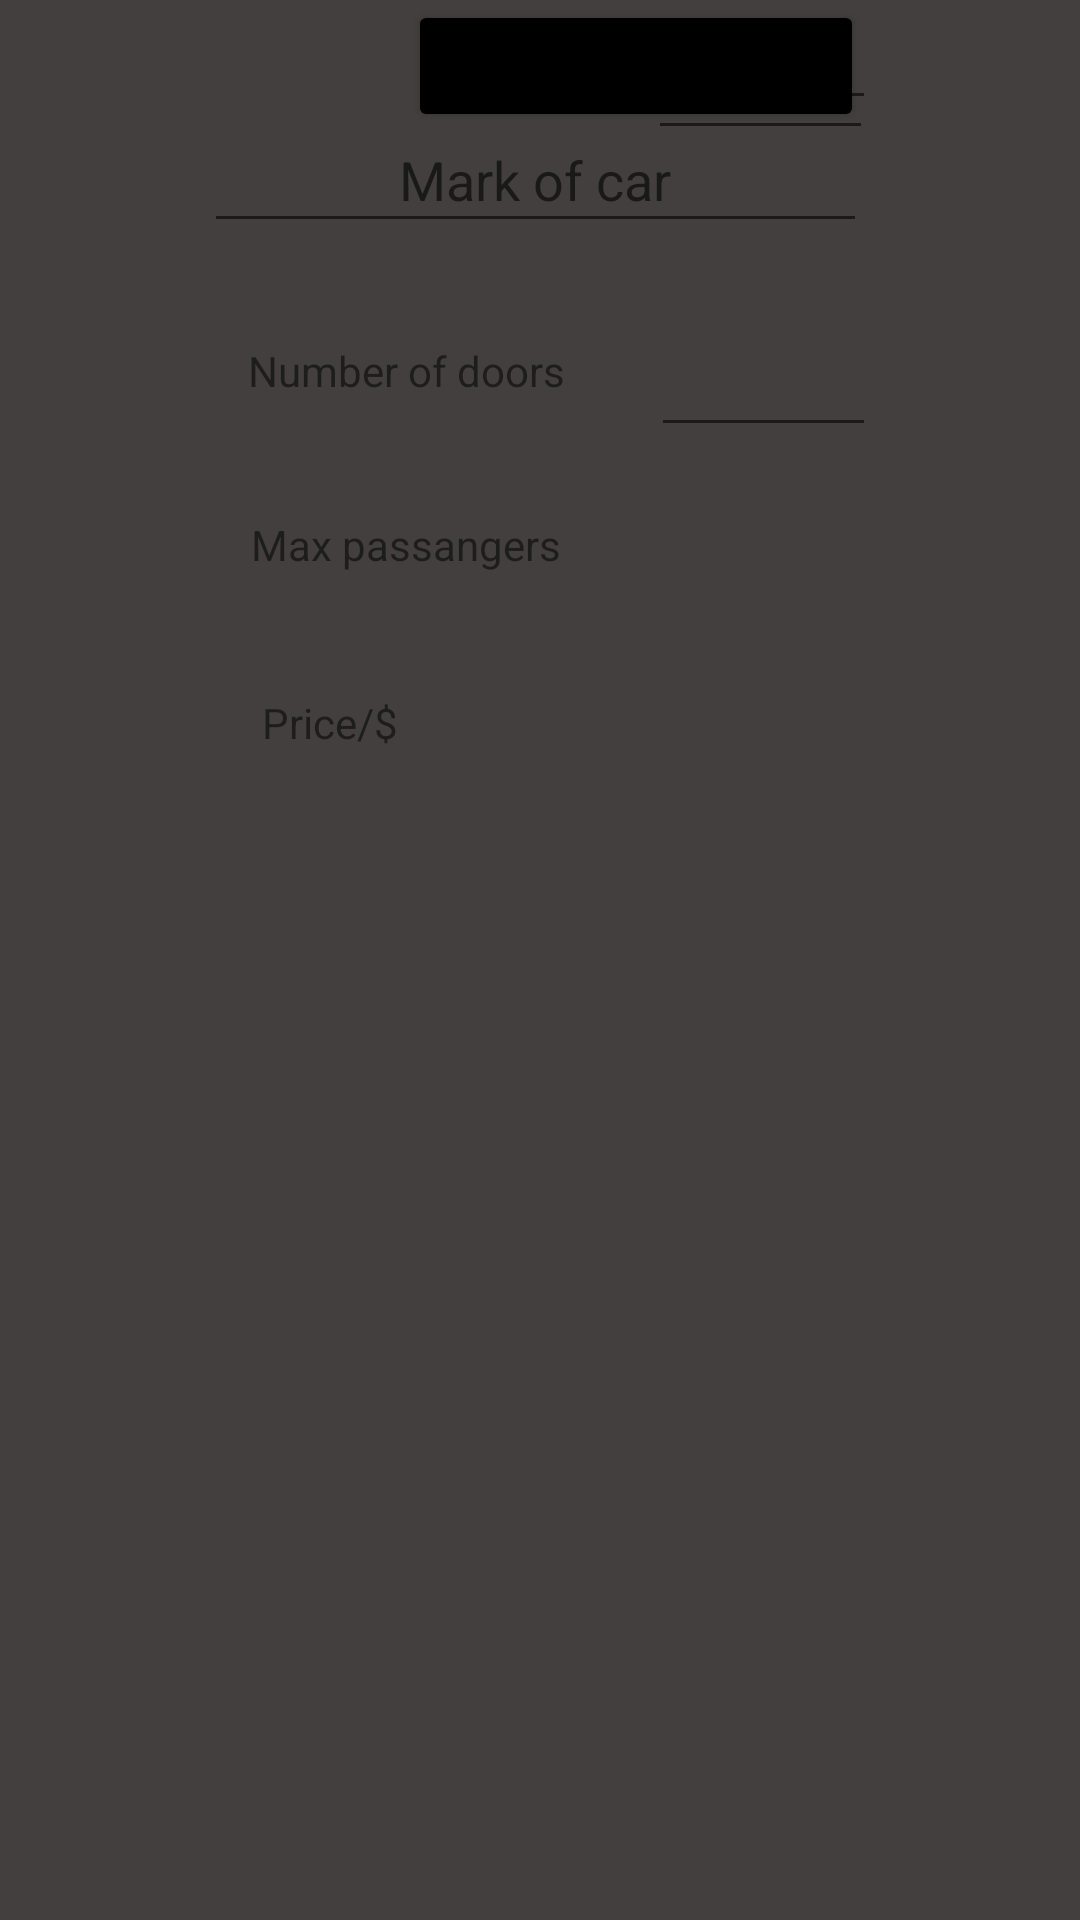

Layout XML and referenced resources for this Android screen:
<!-- AndroidManifest.xml: application theme Theme.UberClone -->
<!-- res/layout/activity_ride_informations.xml -->
<?xml version="1.0" encoding="utf-8"?>
<androidx.constraintlayout.widget.ConstraintLayout xmlns:android="http://schemas.android.com/apk/res/android"
    xmlns:app="http://schemas.android.com/apk/res-auto"
    xmlns:tools="http://schemas.android.com/tools"
    android:id="@+id/constlay"
    android:layout_width="match_parent"
    android:layout_height="match_parent"

    android:background="#433F3F"
    tools:context=".MainApp.Rider.RideInformations">

    <EditText
        android:id="@+id/carname_uberx"
        android:layout_width="221dp"
        android:layout_height="45dp"
        android:layout_marginStart="68dp"
        android:layout_marginTop="36dp"
        android:ems="10"
        android:gravity="center"
        android:hint="Mark of car"
        android:inputType="textPersonName"
        app:layout_constraintStart_toStartOf="parent"
        app:layout_constraintTop_toTopOf="parent" />

    <EditText
        android:id="@+id/rideInfos_numDoors"
        android:layout_width="75dp"
        android:layout_height="47dp"
        android:layout_marginStart="14dp"
        android:layout_marginTop="21dp"
        android:ems="10"
        android:inputType="number"
        app:layout_constraintStart_toEndOf="@+id/textView7"
        app:layout_constraintTop_toBottomOf="@+id/carname_uberx" />

    <TextView
        android:id="@+id/textView7"
        android:layout_width="135dp"
        android:layout_height="45dp"
        android:layout_marginStart="68dp"
        android:layout_marginTop="20dp"
        android:gravity="center"
        android:text="Number of doors"
        app:layout_constraintStart_toStartOf="parent"
        app:layout_constraintTop_toBottomOf="@+id/carname_uberx" />

    <TextView
        android:id="@+id/textView8"
        android:layout_width="135dp"
        android:layout_height="39dp"
        android:layout_marginStart="68dp"
        android:layout_marginTop="16dp"
        android:gravity="center"
        android:text="Max passangers"
        app:layout_constraintStart_toStartOf="parent"
        app:layout_constraintTop_toBottomOf="@+id/textView7" />

    <EditText
        android:id="@+id/rideInfos_numPassangers"
        android:layout_width="74dp"
        android:layout_height="40dp"
        android:layout_marginStart="15dp"
        android:layout_marginTop="14dp"
        android:ems="10"
        android:inputType="number"
        app:layout_constraintStart_toEndOf="@+id/textView8"
        app:layout_constraintTop_toBottomOf="@+id/numberofdoors_uberx" />

    <TextView
        android:id="@+id/textView9"
        android:layout_width="84dp"
        android:layout_height="48dp"
        android:layout_marginStart="68dp"
        android:layout_marginTop="16dp"
        android:gravity="center"
        android:text="Price/$"
        app:layout_constraintStart_toStartOf="parent"
        app:layout_constraintTop_toBottomOf="@+id/textView8">

    </TextView>

    <EditText
        android:id="@+id/rideinfoPriceRange"
        android:layout_width="75dp"
        android:layout_height="50dp"
        android:layout_marginStart="64dp"
        android:layout_marginTop="12dp"
        android:ems="10"
        android:inputType="numberDecimal"
        app:layout_constraintStart_toEndOf="@+id/textView9"
        app:layout_constraintTop_toBottomOf="@+id/maxpassangers_uberx"></EditText>

    <Button
        android:id="@+id/rideInfoSearchCar"
        android:layout_width="152dp"
        android:layout_height="44dp"
        android:layout_marginStart="136dp"
        android:layout_marginTop="12dp"
        android:backgroundTint="#000000"
        android:onClick="addCarToDatabase"
        android:text="Add car"
        app:layout_constraintStart_toStartOf="parent"
        app:layout_constraintTop_toBottomOf="@+id/warning_uberx" />

    <TextView
        android:id="@+id/warning_rideInfo"
        android:layout_width="349dp"
        android:layout_height="23dp"
        android:layout_marginStart="44dp"
        android:layout_marginTop="136dp"
        android:gravity="center"
        android:textColor="#FFFFFF"
        app:layout_constraintStart_toStartOf="parent"
        app:layout_constraintTop_toBottomOf="@+id/price_uberx" />

</androidx.constraintlayout.widget.ConstraintLayout>
<!-- resources referenced by this layout -->
<resources>
  <style name="Theme.UberClone" parent="Theme.MaterialComponents.DayNight.DarkActionBar">
          
          <item name="colorPrimary">@color/purple_500</item>
          <item name="colorPrimaryVariant">@color/purple_700</item>
          <item name="colorOnPrimary">@color/white</item>
          
          <item name="colorSecondary">@color/teal_200</item>
          <item name="colorSecondaryVariant">@color/teal_700</item>
          <item name="colorOnSecondary">@color/black</item>
          
          <item name="android:statusBarColor" tools:targetApi="l">?attr/colorPrimaryVariant</item>
          
      </style>
  <color name="purple_500">#FF6200EE</color>
  <color name="purple_700">#FF3700B3</color>
  <color name="white">#FFFFFFFF</color>
  <color name="teal_200">#FF03DAC5</color>
  <color name="teal_700">#FF018786</color>
  <color name="black">#FF000000</color>
</resources>
